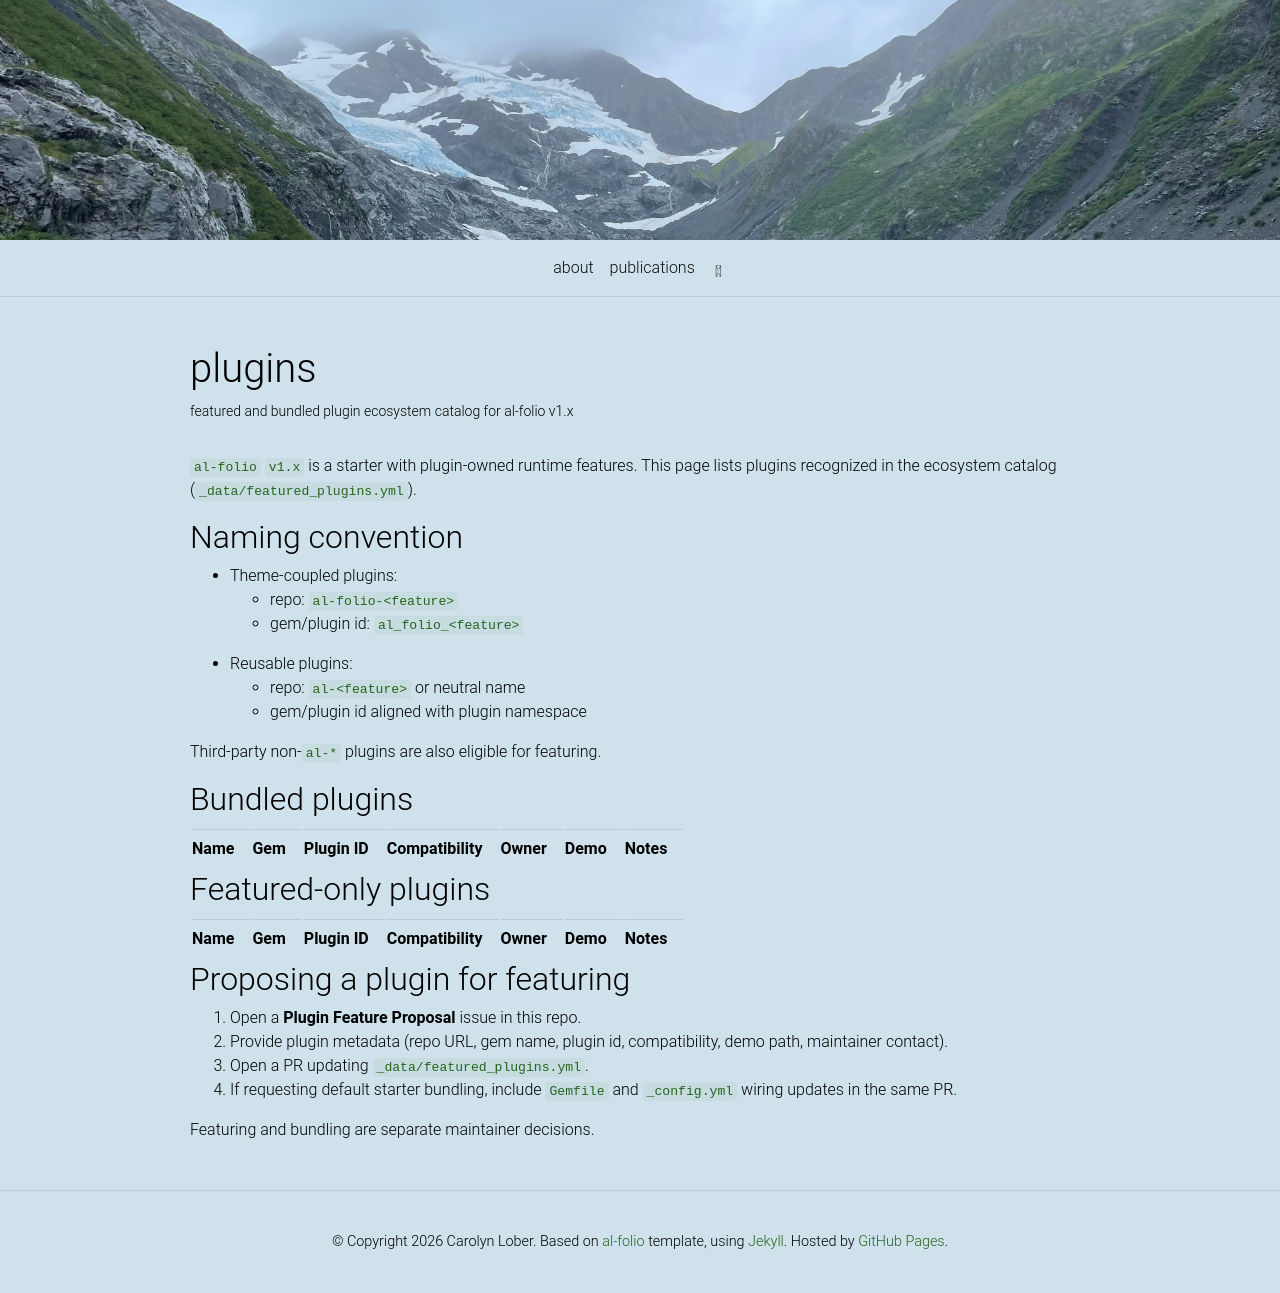

repository: carolynlober/carolynlober.github.io · page: plugins/index.html · generator: jekyll

---
layout: page
title: plugins
permalink: /plugins/
nav: false
description: featured and bundled plugin ecosystem catalog for al-folio v1.x
---

`al-folio` `v1.x` is a starter with plugin-owned runtime features.
This page lists plugins recognized in the ecosystem catalog (`_data/featured_plugins.yml`).

## Naming convention

- Theme-coupled plugins:
  - repo: `al-folio-<feature>`
  - gem/plugin id: `al_folio_<feature>`
- Reusable plugins:
  - repo: `al-<feature>` or neutral name
  - gem/plugin id aligned with plugin namespace

Third-party non-`al-*` plugins are also eligible for featuring.

## Bundled plugins

{% assign bundled_plugins = site.data.featured_plugins | where: "status", "bundled" %}

<table>
  <thead>
    <tr>
      <th>Name</th>
      <th>Gem</th>
      <th>Plugin ID</th>
      <th>Compatibility</th>
      <th>Owner</th>
      <th>Demo</th>
      <th>Notes</th>
    </tr>
  </thead>
  <tbody>
    {% for plugin in bundled_plugins %}
      <tr>
        <td>{{ plugin.name }}<br><small><code>{{ plugin.repo_url }}</code></small></td>
        <td><code>{{ plugin.gem_name }}</code></td>
        <td><code>{{ plugin.jekyll_plugin_id }}</code></td>
        <td><code>{{ plugin.compat.al_folio_min }}</code> - <code>{{ plugin.compat.al_folio_max }}</code></td>
        <td>{{ plugin.owner }}</td>
        <td><code>{{ plugin.demo_path }}</code></td>
        <td>{{ plugin.notes }}</td>
      </tr>
    {% endfor %}
  </tbody>
</table>

## Featured-only plugins

{% assign featured_only_plugins = site.data.featured_plugins | where: "status", "featured" %}
{% if featured_only_plugins.size == 0 %}
There are no featured-only entries yet.
Open a **Plugin Feature Proposal** issue if you want your plugin considered.
{% else %}

<table>
  <thead>
    <tr>
      <th>Name</th>
      <th>Gem</th>
      <th>Plugin ID</th>
      <th>Compatibility</th>
      <th>Owner</th>
      <th>Demo</th>
      <th>Notes</th>
    </tr>
  </thead>
  <tbody>
    {% for plugin in featured_only_plugins %}
      <tr>
        <td>{{ plugin.name }}<br><small><code>{{ plugin.repo_url }}</code></small></td>
        <td><code>{{ plugin.gem_name }}</code></td>
        <td><code>{{ plugin.jekyll_plugin_id }}</code></td>
        <td><code>{{ plugin.compat.al_folio_min }}</code> - <code>{{ plugin.compat.al_folio_max }}</code></td>
        <td>{{ plugin.owner }}</td>
        <td><code>{{ plugin.demo_path }}</code></td>
        <td>{{ plugin.notes }}</td>
      </tr>
    {% endfor %}
  </tbody>
</table>
{% endif %}

## Proposing a plugin for featuring

1. Open a **Plugin Feature Proposal** issue in this repo.
2. Provide plugin metadata (repo URL, gem name, plugin id, compatibility, demo path, maintainer contact).
3. Open a PR updating `_data/featured_plugins.yml`.
4. If requesting default starter bundling, include `Gemfile` and `_config.yml` wiring updates in the same PR.

Featuring and bundling are separate maintainer decisions.
